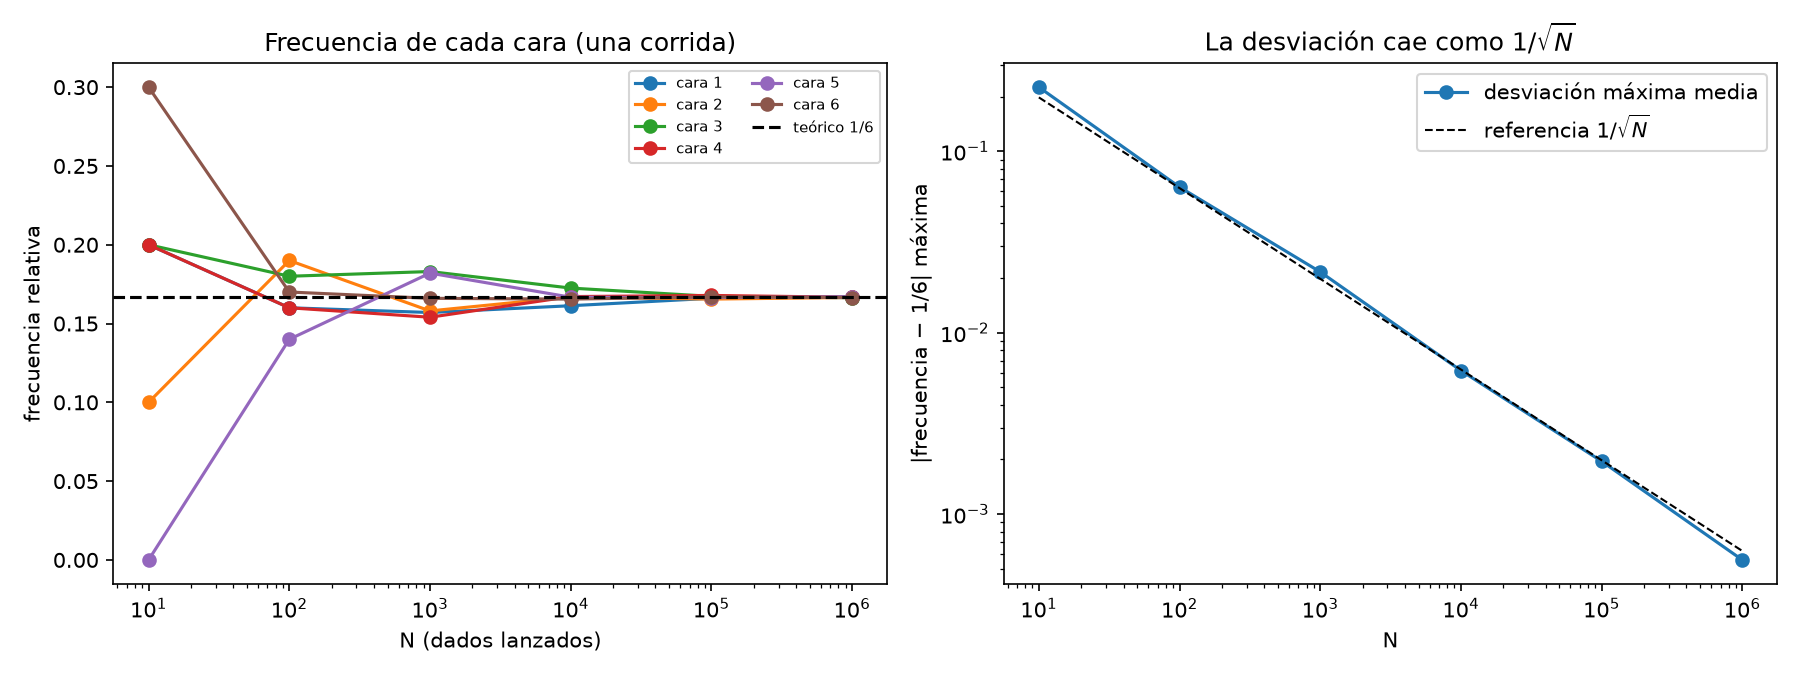

Values plotted in this chart, from the file beside it:
N, replicas, desviacion_max_media, chi2_medio, rechazo_alfa_5pct
10, 30, 0.2256, 6.6, 0.1333
100, 30, 0.06344, 5.94, 0.2333
1000, 30, 0.02161, 5.79, 0.03333
10000, 30, 0.006179, 5.069, 0.06667
100000, 30, 0.001954, 4.937, 0.03333
1000000, 10, 0.0005587, 4.429, 0.0
